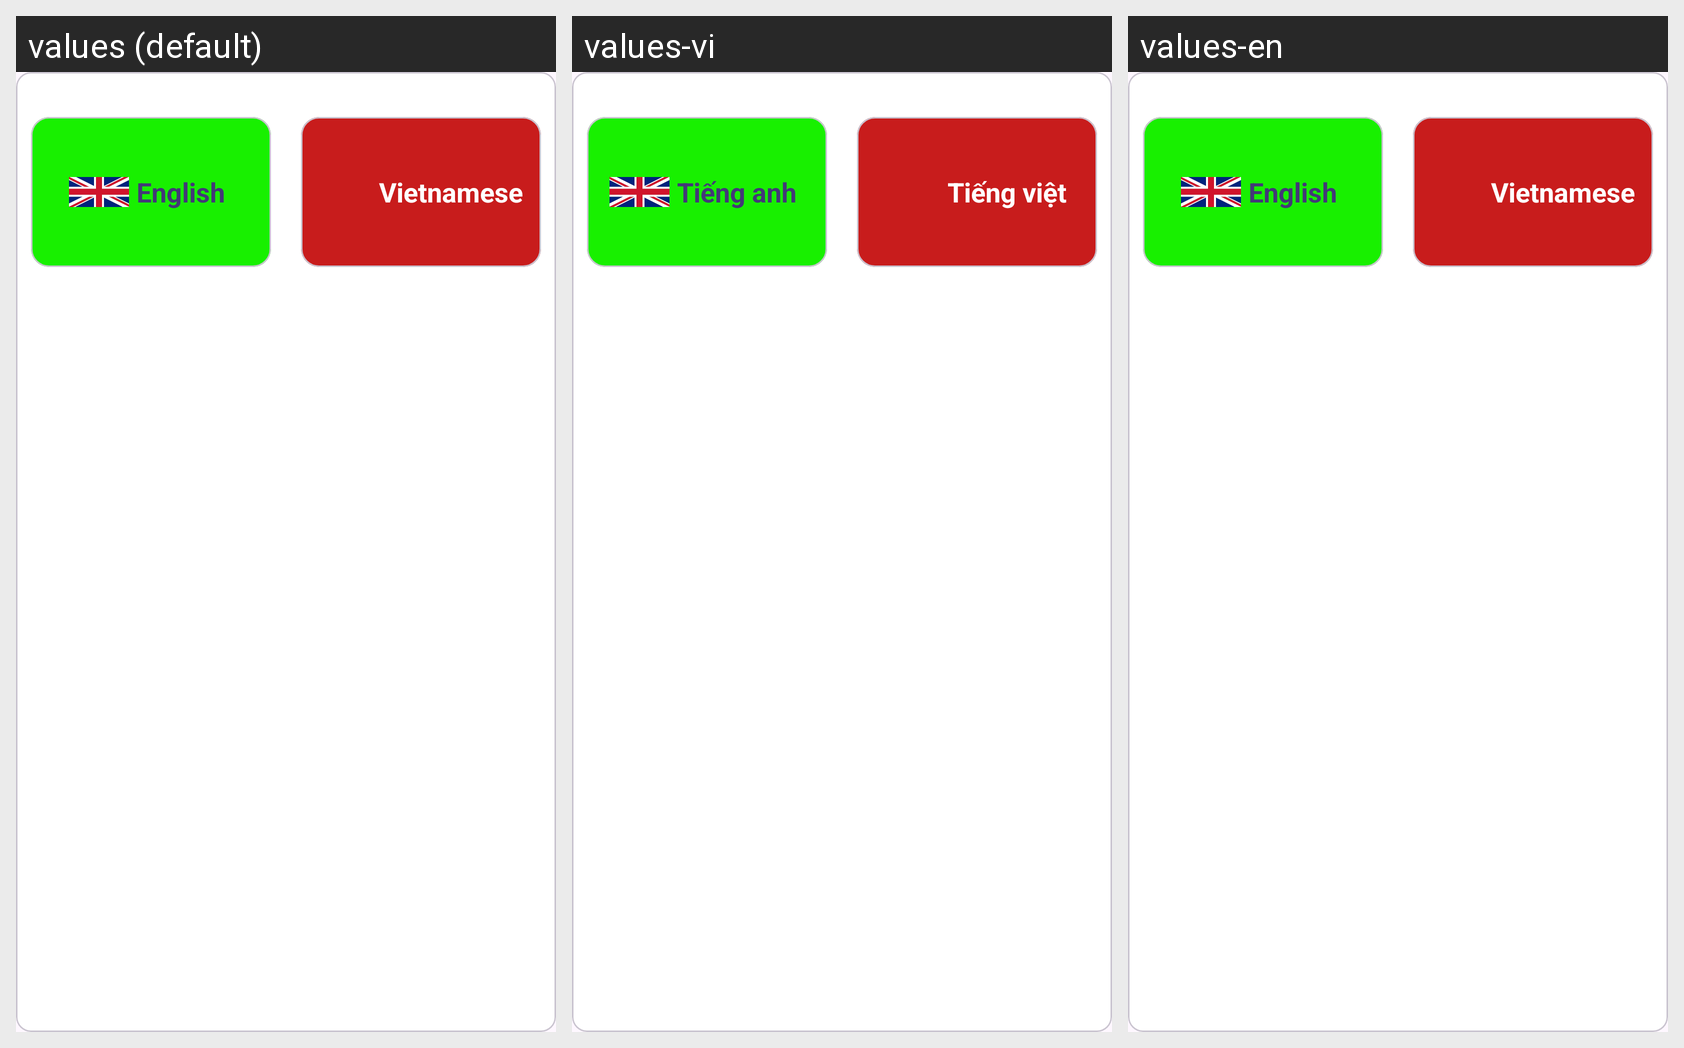

The same Android screen rendered under several of its app's locales, left to right. List the strings drawn on it with the default value and each locale's translation.
Android screen res/layout/custom_dialog_language.xml rendered under 3 locales, left to right: values (default), values-vi, values-en. Device: Nexus 5 (rendered at 1080×1920; each locale shown at half size, 540×960, under a caption strip naming it); theme Theme.PotHoleApplication.
Strings drawn on this screen, with the default value and each locale's value (text and hints the layout hard-codes, and strings that could not be matched under every locale, appear in the picture but are not listed):

str_english
  values: English
  values-vi: Tiếng anh
  values-en: English

str_vietnamese
  values: Vietnamese
  values-vi: Tiếng việt
  values-en: Vietnamese
